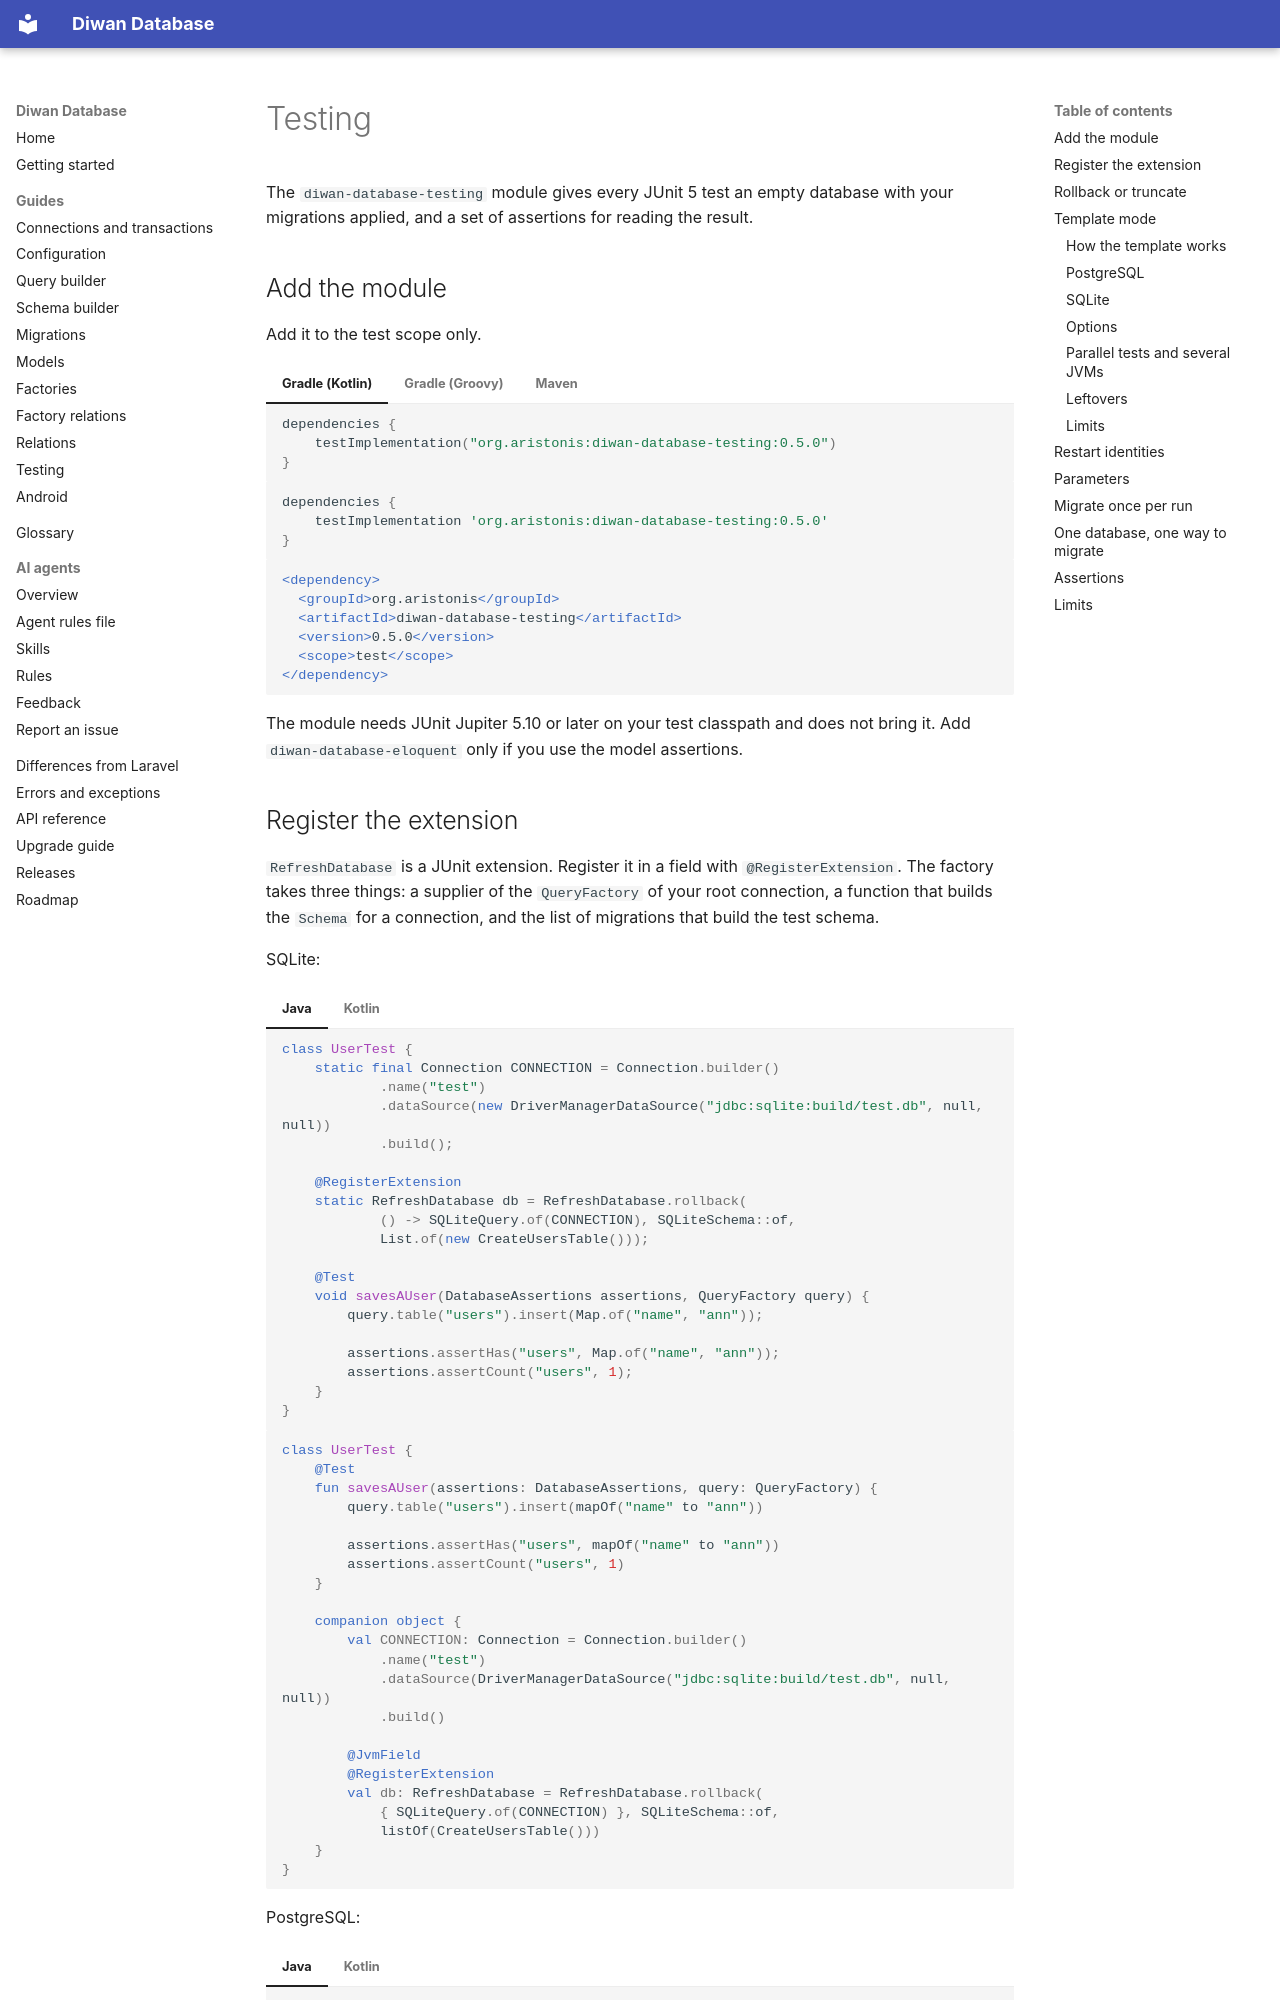

repository: aristonis/diwan-database-docs · page: en/testing/index.html · generator: mkdocs

# Testing

The `diwan-database-testing` module gives every JUnit 5 test an empty database with your migrations applied, and a set of assertions for reading the result.

## Add the module

Add it to the test scope only.

=== "Gradle (Kotlin)"

    ```kotlin
    dependencies {
        testImplementation("org.aristonis:diwan-database-testing:0.5.0")
    }
    ```

=== "Gradle (Groovy)"

    ```groovy
    dependencies {
        testImplementation 'org.aristonis:diwan-database-testing:0.5.0'
    }
    ```

=== "Maven"

    ```xml
    <dependency>
      <groupId>org.aristonis</groupId>
      <artifactId>diwan-database-testing</artifactId>
      <version>0.5.0</version>
      <scope>test</scope>
    </dependency>
    ```

The module needs JUnit Jupiter 5.10 or later on your test classpath and does not bring it. Add `diwan-database-eloquent` only if you use the model assertions.

## Register the extension

`RefreshDatabase` is a JUnit extension. Register it in a field with `@RegisterExtension`. The factory takes three things: a supplier of the `QueryFactory` of your root connection, a function that builds the `Schema` for a connection, and the list of migrations that build the test schema.

SQLite:

=== "Java"

    ```java
    class UserTest {
        static final Connection CONNECTION = Connection.builder()
                .name("test")
                .dataSource(new DriverManagerDataSource("jdbc:sqlite:build/test.db", null, null))
                .build();

        @RegisterExtension
        static RefreshDatabase db = RefreshDatabase.rollback(
                () -> SQLiteQuery.of(CONNECTION), SQLiteSchema::of,
                List.of(new CreateUsersTable()));

        @Test
        void savesAUser(DatabaseAssertions assertions, QueryFactory query) {
            query.table("users").insert(Map.of("name", "ann"));

            assertions.assertHas("users", Map.of("name", "ann"));
            assertions.assertCount("users", 1);
        }
    }
    ```

=== "Kotlin"

    ```kotlin
    class UserTest {
        @Test
        fun savesAUser(assertions: DatabaseAssertions, query: QueryFactory) {
            query.table("users").insert(mapOf("name" to "ann"))

            assertions.assertHas("users", mapOf("name" to "ann"))
            assertions.assertCount("users", 1)
        }

        companion object {
            val CONNECTION: Connection = Connection.builder()
                .name("test")
                .dataSource(DriverManagerDataSource("jdbc:sqlite:build/test.db", null, null))
                .build()

            @JvmField
            @RegisterExtension
            val db: RefreshDatabase = RefreshDatabase.rollback(
                { SQLiteQuery.of(CONNECTION) }, SQLiteSchema::of,
                listOf(CreateUsersTable()))
        }
    }
    ```

PostgreSQL:

=== "Java"

    ```java
    @RegisterExtension
    static RefreshDatabase db = RefreshDatabase.rollback(
            () -> PostgresQuery.of(CONNECTION), PostgresSchema::of,
            List.of(new CreateUsersTable()));
    ```

=== "Kotlin"

    ```kotlin
    @JvmField
    @RegisterExtension
    val db: RefreshDatabase = RefreshDatabase.rollback(
        { PostgresQuery.of(CONNECTION) }, PostgresSchema::of,
        listOf(CreateUsersTable()))
    ```

The supplier must return the same connection instance every time. That instance identifies the database. Use `RefreshDatabase.truncate(...)` with the same arguments for the other mode.
